4-way image classification set "sneakers_-identification" from GitHub (ryounasso/sneakers_-identification); label vocabulary: Converse, Vans Old Skool, Adidas Stan Smith, Adidas Yeezy Boost.

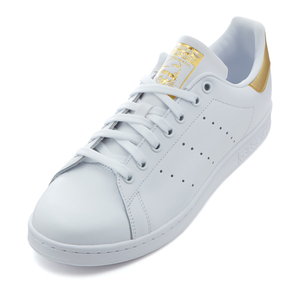
Label: Adidas Stan Smith

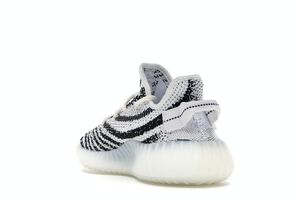
Label: Adidas Yeezy Boost

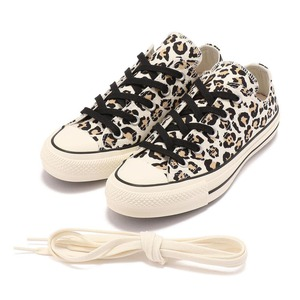
Label: Converse

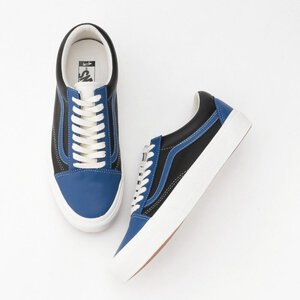
Label: Vans Old Skool

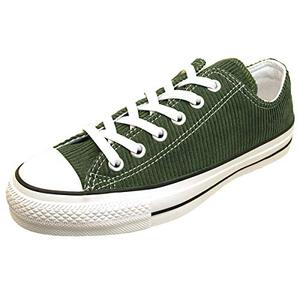
Label: Converse

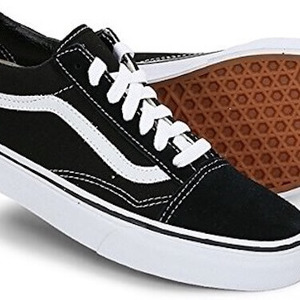
Label: Vans Old Skool
